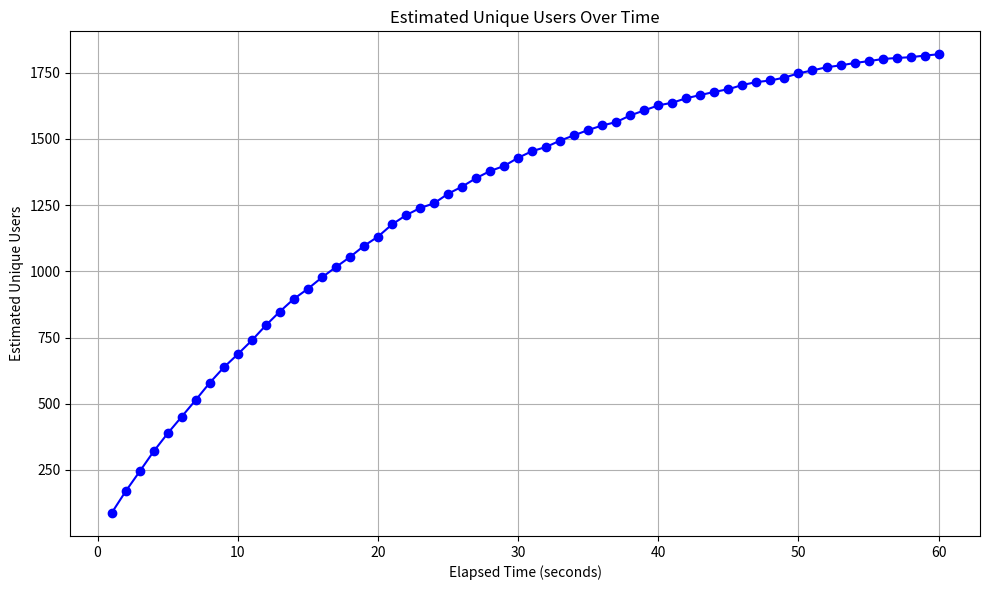

Source code (Python):
import matplotlib.pyplot as plt

# Updated data from the second run
elapsed = list(range(1, 61))
estimated_users = [
    87, 169, 244, 320, 388, 451, 514, 579, 637, 687,
    739, 796, 848, 896, 934, 977, 1016, 1054, 1096, 1131,
    1177, 1212, 1239, 1257, 1293, 1320, 1352, 1379, 1398, 1429,
    1454, 1470, 1494, 1514, 1534, 1551, 1564, 1589, 1608, 1627,
    1637, 1654, 1666, 1678, 1688, 1704, 1715, 1721, 1732, 1748,
    1759, 1771, 1778, 1787, 1794, 1802, 1806, 1809, 1815, 1820
]

# Plotting the estimated unique users over time
plt.figure(figsize=(10, 6))
plt.plot(elapsed, estimated_users, marker='o', color='blue', linestyle='-')
plt.title('Estimated Unique Users Over Time')
plt.xlabel('Elapsed Time (seconds)')
plt.ylabel('Estimated Unique Users')
plt.grid(True)
plt.tight_layout()

plt.show()
